pico-8 play session: hold ← + tap ❎

[t = 1 s] hold ← ~1s, tap ❎ ~2×
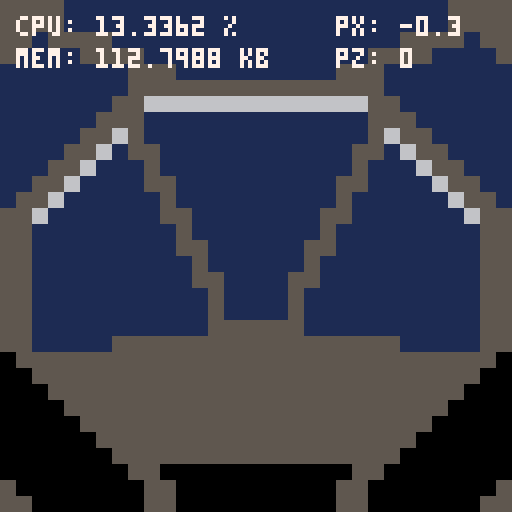
[t = 2 s] hold ← ~2s, tap ❎ ~4×
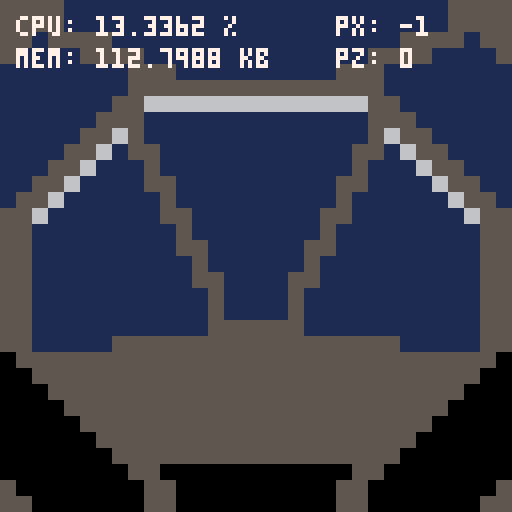
[t = 4 s] hold ← ~4s, tap ❎ ~7×
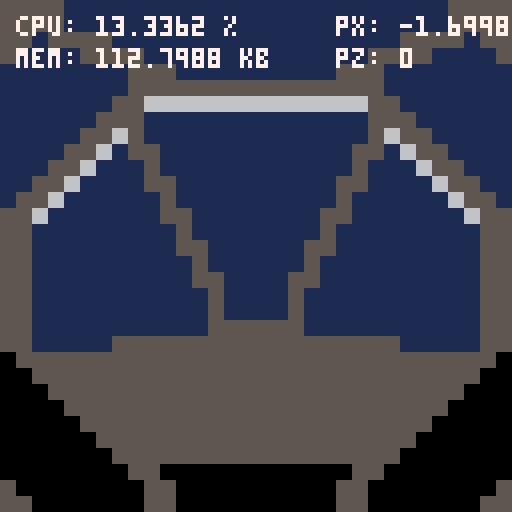
[t = 8 s] hold ← ~8s, tap ❎ ~14×
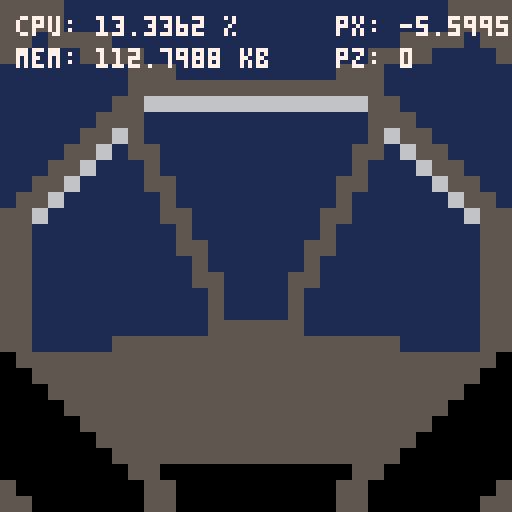

pico-8 cartridge
version 8
__lua__
printh("----------------------")

eps = 0.000001

ticks = 0

occ_cull = false

function lerp(a1,a2,r)
 return a1 * (1 - r) + a2 * r
end

-- take verts from
-- [-1,1] to [0,128]
function ndc_to_screen(poly)
 -- p8 display: 128*128
 local res = {}
 for p in all(poly) do
  local q = {}
  q[1] = flr(63.5*(p[1]+1))
  q[2] = flr(63.5*(1 - p[2]))
  q[3] = p[3]
  add(res, q)
 end
 return res
end

--[[
 matrices and vectors
--]]

--vector functions

-- vector constructor
function v4(x,y,z,w)
 return {x or 0,y or 0,z or 0,w or 1}
end

-- string conversion
function v2s(v)
 return ""..v[1]..","..v[2]
end
function v3s(v)
 return v2s(v)..","..v[3]
end
function v4s(v)
 return v3s(v)..","..v[4]
end

-- mag
function mag2(v) return sqrt(dot2(v,v)) end
function mag3(v) return sqrt(dot3(v,v)) end
-- dot product
function dot2(v1,v2) return v1[1]*v2[1] + v1[2]*v2[2] end
function dot3(v1,v2) return dot2(v1,v2) + v1[3]*v2[3] end
--function dot4(v1,v2) return dot3(v1,v2) + v1[4]*v2[4] end
-- cross product
function cross2(v1,v2) return -v1[2]*v2[1] + v1[1]*v2[2] end
function cross3(v1,v2) return {v1[2]*v2[3]-v1[3]*v2[2],v1[3]*v2[1]-v1[1]*v2[3],v1[1]*v2[2]-v1[2]*v2[1]} end
-- distance
function dis3(u,v) return mag3(sub3(u,v)) end
-- addition
function add2(v1,v2) return {v1[1]+v2[1],v1[2]+v2[2]} end
function add3(v1,v2) return {v1[1]+v2[1],v1[2]+v2[2],v1[3]+v2[3]} end
function add4(v1,v2) return {v1[1]+v2[1],v1[2]+v2[2],v1[3]+v2[3],v1[4]+v2[4]} end
-- subtraction
function sub2(v1,v2) return {v1[1]-v2[1],v1[2]-v2[2]} end
function sub3(v1,v2) return {v1[1]-v2[1],v1[2]-v2[2],v1[3]-v2[3]} end
function sub4(v1,v2) return {v1[1]-v2[1],v1[2]-v2[2],v1[3]-v2[3],v1[4]-v2[4]} end

--[[
 matrix functions
]]--

function mulmat4mat4(l,r)
 return mat4({
  l[1]*r[1]+l[2]*r[5]+l[3]*r[9]+l[4]*r[13],
  l[1]*r[2]+l[2]*r[6]+l[3]*r[10]+l[4]*r[14],
  l[1]*r[3]+l[2]*r[7]+l[3]*r[11]+l[4]*r[15],
  l[1]*r[4]+l[2]*r[8]+l[3]*r[12]+l[4]*r[16],
  l[5]*r[1]+l[6]*r[5]+l[7]*r[9]+l[8]*r[13],
  l[5]*r[2]+l[6]*r[6]+l[7]*r[10]+l[8]*r[14],
  l[5]*r[3]+l[6]*r[7]+l[7]*r[11]+l[8]*r[15],
  l[5]*r[4]+l[6]*r[8]+l[7]*r[12]+l[8]*r[16],
  l[9]*r[1]+l[10]*r[5]+l[11]*r[9]+l[12]*r[13],
  l[9]*r[2]+l[10]*r[6]+l[11]*r[10]+l[12]*r[14],
  l[9]*r[3]+l[10]*r[7]+l[11]*r[11]+l[12]*r[15],
  l[9]*r[4]+l[10]*r[8]+l[11]*r[12]+l[12]*r[16],
  l[13]*r[1]+l[14]*r[5]+l[15]*r[9]+l[16]*r[13],
  l[13]*r[2]+l[14]*r[6]+l[15]*r[10]+l[16]*r[14],
  l[13]*r[3]+l[14]*r[7]+l[15]*r[11]+l[16]*r[15],
  l[13]*r[4]+l[14]*r[8]+l[15]*r[12]+l[16]*r[16]
 })
end

function mulmat4vec4(l,r)
 if #r==4 then return { l[1]*r[1]+l[2]*r[2]+l[3]*r[3]+l[4]*r[4], l[5]*r[1]+l[6]*r[2]+l[7]*r[3]+l[8]*r[4], l[9]*r[1]+l[10]*r[2]+l[11]*r[3]+l[12]*r[4], l[13]*r[1]+l[14]*r[2]+l[15]*r[3]+l[16]*r[4] }
 else return { l[1]*r[1]+l[5]*r[2]+l[9]*r[3]+l[13]*r[4], l[2]*r[1]+l[6]*r[2]+l[10]*r[3]+l[14]*r[4], l[3]*r[1]+l[7]*r[2]+l[11]*r[3]+l[15]*r[4], l[4]*r[1]+l[8]*r[2]+l[12]*r[3]+l[16]*r[4] }
 end
end

function mulmat4scalar(l,r)
 if type(r) == "number" then r, l = l, r end
 return mat4({r[1]*l,r[2]*l,r[3]*l,r[4]*l,r[5]*l,r[6]*l,r[7]*l,r[8]*l,r[9]*l,r[10]*l,r[11]*l,r[12]*l,r[13]*l,r[14]*l,r[15]*l,r[16]*l})
end

function addmat4scalar(l,r)
 if type(r) == "number" then r, l = l, r end
 return mat4({r[1]+l,r[2]+l,r[3]+l,r[4]+l,r[5]+l,r[6]+l,r[7]+l,r[8]+l,r[9]+l,r[10]+l,r[11]+l,r[12]+l,r[13]+l,r[14]+l,r[15]+l,r[16]+l})
end

function submat4scalar(l,r)
 if type(r) == "number" then r, l = l, r end
 return addmat4scalar(l,-r)
end

-- matrix constructor
-- overloads +,- and * for
-- matrices and scalars
function mat4(t)
 local t = t or 1
 if type(t) == "number" then t = {t,t,t,t} end
 if #t == 4 then
  t = {t[1],0,0,0,0,t[2],0,0,0,0,t[3],0,0,0,0,t[4]}
 end
 setmetatable(t,{
  __add=function(l,r)
   if type(l) == "number" or type(r) == "number" then
    return addmat4scalar(l,r)
   else return mat4({l[1]+r[1],l[2]+r[2],l[3]+r[3],l[4]+r[4],l[5]+r[5],l[6]+r[6],l[7]+r[7],l[8]+r[8],l[9]+r[9],l[10]+r[10],l[11]+r[11],l[12]+r[12],l[13]+r[13],l[14]+r[14],l[15]+r[15],l[16]+r[16]}) end end,
  __sub=function(l,r)
   if type(l) == "number" or type(r) == "number" then
    return submat4scalar(l,r)
   else return mat4({l[1]-r[1],l[2]-r[2],l[3]-r[3],l[4]-r[4],l[5]-r[5],l[6]-r[6],l[7]-r[7],l[8]-r[8],l[9]-r[9],l[10]-r[10],l[11]-r[11],l[12]-r[12],l[13]-r[13],l[14]-r[14],l[15]-r[15],l[16]-r[16]}) end end,
  __mul=function(l,r)
   if type(l) == "number" or type(r) == "number" then
    return mulmat4scalar(l,r)
   elseif #l == 4 or #r == 4 then
    return mulmat4vec4(l,r)
   elseif #l == 16 and #r == 16 then
    return mulmat4mat4(l,r)
   else
    printh("error: invalid operands to matrix multiplication")
    return {}
   end
  end
  })
 return t
end

function det3(v1,v2,v3)
 return v1[1]*(v2[2]*v3[3]-v2[3]*v3[2])+
        v2[1]*(v3[2]*v1[3]-v3[3]*v1[2])+
        v3[1]*(v1[2]*v2[3]-v1[3]*v2[2])
end

function printh_matrix(m)
 for i=0,3 do
  str = ""
  for j=1,4 do
   str = str..m[j+4*i]..", "
  end
  printh(str)
 end
end


--[[
new scanline stuff
--]]

s_buffer={}

function find_end(x1,x2,y,z,head)
 if not head.next then
  rectfill(x1,y,x2,y)
  return {x1,x2,z}
 end

 head = head.next
 local base_entry = {x1,x2,z}
 local last_entry = base_entry
 local last = nil
 while head and head[1] < x2 do
  --add(intersections,head)
  if head[3] <= z then
   rectfill(x1,y,head[1],y)
   last_entry[2]=head[1]
   x1=min(x2,head[2])
   last_entry.next={head[1],head[2],head[3],next={x1,x2,z}}
   last_entry = last_entry.next.next
  end

  last = head
  head = head.next
 end

 if not last or last[2] < x2 then
  rectfill(x1,y,x2,y)
 end
 if head then
  last_entry.next = head
 end

 return base_entry
end

--s_buffer format: x1,x2,z
function s_draw(x1,x2,y,z)
 if x2 < x1 then x1,x2 = x2,x1 end
 if s_buffer[y] then
  local head = s_buffer[y]
  local last = nil
  while head do
   if x1 < head[1] then
    local entry
    if x2 <= head[1] then
     -- ##########
     --           ========
     rectfill(x1,y,x2,y)
     entry = {x1,x2,z,next=head}
     if last then
      last.next=entry
     else
      s_buffer[y]=entry
     end
    else -- x2 > head[1]
     if x2 < head[2] then
      -- ##########
      --      ========
      if z < head[3] then
       rectfill(x1,y,x2,y)
       head[1]=x2
       entry={x1,x2,z,next=head}
      else
       rectfill(x1,y,head[1],y)
       entry = {x1,head[1],z,next=head}
      end
      if last then
       last.next=entry
      else
       s_buffer[y]=entry
      end
     elseif x2==head[2] then
      -- #############
      --      ========
      if z < head[3] then
       rectfill(x1,y,x2,y)
       head[1] = x1
       head[2] = x2
       head[3] = z
      else
       rectfill(x1,y,head[1],y)
       local entry={x1,head[1],z,next=head}
       if last then
        last.next=entry
       else
        s_buffer[y]=entry
       end
      end
     else -- x2 > head[2]
      -- ###################
      --      ========   ?????
      local entry
      if z < head[3] then
       entry = find_end(x1,x2,y,z,head)
       if last then
        last.next=entry
       else 
        s_buffer[y]=entry
       end
      else
       rectfill(x1,y,head[1],y)
       entry = {x1,head[1],z,next=head}
       head.next=find_end(head[1],x2,y,z,head)
      end
      if last then
       last.next=entry
      else 
       s_buffer[y]=entry
      end
     end
    end
    break
   elseif x1==head[1] then
    if x2==head[2] then
     -- ########
     -- ========
     if z < head[3] then
      rectfill(x1,y,x2,y)
      head[3]=z
  -- else no entry
     end
    elseif x2 < head[2] then
     -- #####
     -- ========
     if z < head[3] then
      rectfill(x1,y,x2,y)
      head[1]=x2
      local entry={x1,x2,z,next=head}
  -- else no entry
     end
    else -- x2 > head[2]
     -- ##########
     -- ======  ???
     if z < head[3] then
      local entry = find_end(x1,x2,y,z,head)
      if last then
       last.next=entry
      else 
       s_buffer[y]=entry
      end
     else
      head.next = find_end(head[2],x2,y,z,head)
     end
    end
    break
   else -- x1 > head[1]
    if x1 > head[2] then
     --        ######
     -- ======     ?????
     if head.next then
      last = head
      head = head.next
     else
      rectfill(x1,y,x2,y)
      head.next={x1,x2,z}
      break
     end
    else -- x1 <= head[2]
     if x2 < head[2] then
      --   #####
      -- ==========
      if z < head[3] then
       rectfill(x1,y,x2,y)
       local entry={x1,x2,z,next={x2,head[2],head[3],next=head.next}}
       head[2] = x1
       head.next=entry 
   -- else no entry
      end
     elseif x2 == head[2] then
      --   #####
      -- =======
      if z < head[3] then
       rectfill(x1,y,x2,y)
       local entry={x1,x2,z,next=head.next}
       head[2]=x1
       head.next=entry
   -- else no entry
      end
     else -- x2 > head[2]
      --   ############
      -- =======    ??????
      if z < head[3] then
       head[2] = x1
       head.next=find_end(x1,x2,y,z,head)
      else
       head.next=find_end(head[2],x2,y,z,head)
      end
     end
     break
    end
   end
  end
 else
  rectfill(x1,y,x2,y)
  s_buffer[y]={x1,x2,z}
 end
end

function scan_flat_tri(a,b,c)
 local dy=sgn(a[2]-c[2])
 local dx1dy = dy*(a[1]-c[1])/(a[2]-c[2])
 local dx2dy = dy*(b[1]-c[1])/(a[2]-c[2])
 local dz1dy = dy*(a[3]-c[3])/(a[2]-c[2])
 local dz2dy = dy*(b[3]-c[3])/(a[2]-c[2])

 local x1,x2=c[1],c[1]
 local z1,z2=c[3],c[3]
 for y=c[2],a[2],dy do
  --if y == 70 then
   --s_draw(flr(x1),flr(x2),y,(z1+z2)*0.5)
  --end
  
  if occ_cull then
   s_draw(flr(x1),flr(x2),y,(z1+z2)*0.5)
  else
   rectfill(flr(x1),y,flr(x2),y)
  end
  x1+=dx1dy
  x2+=dx2dy
 end
end

function scan_tri(a,b,c)
 --printh(".."..c[1]..", "..c[2])
 if a[1]==b[1]==c[1] or a[2]==b[2]==c[2] then
  -- skip
  printh("degenerate tri")
 else
  -- sort triangles so a.y>=b.y>c.y
  if a[2]< b[2] then a,b=b,a end
  if a[2]< c[2] then a,c=c,a end
  if b[2]< c[2] then b,c=c,b end
  if b[2]==c[2] then a,c=c,a end
 
  if a[2]==b[2] then
   scan_flat_tri(a,b,c)
  else
   local d = {a[1] + (b[2]-a[2]) * (c[1]-a[1])/(c[2]-a[2]),
              b[2],
              a[3] + (b[2]-a[2]) * (c[3]-a[3])/(c[2]-a[2])}
   scan_flat_tri(b,d,a)
   scan_flat_tri(b,d,c)
  end
 end
end

function tri_strip_to_tris(strip)
 local tris = {}
 for i=1,#strip-2 do
  -- need to swap even tris
  -- to maintain ccw orientation
  local m = i % 2
  tris[i] = {strip[i+1-m],strip[i+m],strip[i+2]}
 end
 return tris
end

function backface_cull(tris)
 local res,n={},1
 for i=1,#tris do
  local det = det3(tris[i][1],tris[i][2],tris[i][3])
  if det >= 0 then
   res[n] = tris[i]
   n += 1
  end
 end
 return res
end


function outline_strip(strip)
 local tris=tri_strip_to_tris(strip)
 for t in all(tris) do
  local det = det3(t[1],t[2],t[3])
  local ccw = det >= 0
  local s = ndc_to_screen(t)
  color(11)
  if not ccw then color(8) end
  line(s[1][1],s[1][2],s[2][1],s[2][2])
  line(s[1][1],s[1][2],s[3][1],s[3][2])
  line(s[2][1],s[2][2],s[3][1],s[3][2])
 end
end

--[[
 transformation matrices
--]]

function persp(w,h,n,f)
 local t = 1/(n-f)
 return mat4({2*n/w,0, 0,0,
             0,2*n/h,  0,0,
             0,0,(f+n)*t,2*f*n*t,
             0,0, -1,    0})
end

function trans_t(x,y,z)
 local t = mat4()
 t[4],t[8],t[12]=x,y,z
 return t
end

function scale_t(x,y,z)
 local s = mat4()
 s[1] = x; s[6] = y; s[11] = z
 return s
end

function rotx(a)
 local rx = mat4()
 rx[6]  =  cos(a) -- y
 rx[7]  = -sin(a) -- yz
 rx[10] =  sin(a) -- zy
 rx[11] =  cos(a) -- z
 return rx
end

function roty(a)
 local ry = mat4()
 ry[1]  =  cos(a) -- x
 ry[3]  =  sin(a) -- xz
 ry[9]  = -sin(a) -- zx
 ry[11] =  cos(a) -- z
 return ry
end

function rotz(a)
 local rz = mat4()
 rz[1] =  cos(a) -- x
 rz[2] = -sin(a) -- xy
 rz[5] =  sin(a) -- yx
 rz[6] =  cos(a) -- y
 return rz
end



--[[
 rendering
--]]

function apply_transform(poly, t)
 local res = {}
 for v in all(poly) do
  add(res,t*v)
 end
 return res
end

function proj_to_ndc(poly)
 local res = {}
 for v in all(poly) do
  add(res,{v[1]/v[4],v[2]/v[4],v[3]/v[4]})
 end
 return res
end

clip_planes = {
 { 0, 0, 1},
 { 0, 0,-1},
 { 1, 0, 0},
 { 0, 1, 0},
 {-1, 0, 0},
 { 0,-1, 0}
}

function clip_tri(poly)
 local poly_next = {}
 --[[
 printh("  input poly")
 for v in all(poly) do
  printh("    "..v4s(v))
 end
 ]]--
 -- hacky pre-w clipping
 for i=1,#poly do
  local v = poly[i]
  if v[4] >= 0.1 then
   add(poly_next,v)
  else
   local v_prev = poly[((i-2)%#poly)+1]
   local v_next = poly[((i)%#poly)+1]
   for u in all({v_prev,v_next}) do
    if u[4] >= 0 then
     ratio = (0.1 - v[4]) / (u[4] - v[4])
     local dx = u[1] - v[1]
     local dy = u[2] - v[2]
     local dz = u[3] - v[3]
     local dw = u[4] - v[4]
     if 0 <= ratio and ratio <= 1 then
      add(poly_next,v4(v[1] + ratio*dx, v[2] + ratio*dy, v[3] + ratio*dz, v[4] + ratio*dw))
     end
    end
   end
  end
 end

 poly = poly_next
 poly_next = {}

 --[[
 printh("  output poly")
 for v in all(poly) do
  printh("    "..v4s(v))
 end
 ]]--
 for plane in all(clip_planes) do
  for i=1,#poly do
   local v = poly[i]
   local w_v = v[4]

   local p_v = {plane[1]*w_v,plane[2]*w_v,plane[3]*w_v}
            
   if dot3(p_v,v) <= dot3(p_v,p_v) then
    -- v is inside current plane and should not be clipped
    add(poly_next,v)
   else
    -- edges of v should be clipped 
    local v_prev = poly[((i-2)%#poly)+1]
    local v_next = poly[((i)%#poly)+1]
    for u in all({v_prev, v_next}) do
     local w_u = u[4]
     local p_u = {plane[1]*w_u,plane[2]*w_u,plane[3]*w_u}

     if dot3(p_u,u) <= dot3(p_u,p_u) then
      -- todo - could just do w division here

      local dx = u[1] - v[1]
      local dy = u[2] - v[2]
      local dz = u[3] - v[3]
      local dw = u[4] - v[4]

      local a = dot3(plane, v)
      local b = dot3(plane, u)

      local ratio = (a - v[4]) / (u[4] - v[4] - b + a)
                
      if 0 <= ratio and ratio <= 1 then
       add(poly_next,v4(v[1] + ratio*dx, v[2] + ratio*dy, v[3] + ratio*dz, v[4] + ratio*dw))
      end -- if
     end -- if
    end -- for
   end -- else
  end -- for
  poly = poly_next
  poly_next = {}
 end -- for
 
 return poly
end

function w_divide(verts)
 local res = {}
 for i=1,#verts do
  local w = verts[i][4]
  res[i] = {verts[i][1]/w,verts[i][2]/w,verts[i][3]/w}
 end
 return res
end

function render_strip(strip, viewproject, cull)
 if cull == nil then cull = true end
 strip = apply_transform(strip, viewproject)
 local tris = tri_strip_to_tris(strip)
 if cull then
  tris = backface_cull(tris)
 end
 
 for i=1,#tris do
  local clip_res = clip_tri(tris[i])
  local w_div = w_divide(clip_res)
  local ndc = ndc_to_screen(w_div)
  for j=1,#ndc-2 do  
   --color(col)
   scan_tri(ndc[1],ndc[j+1],ndc[j+2])
   --color(1)
   --line(ndc[1][1],ndc[1][2],ndc[j+1][1],ndc[j+1][2])
   --line(ndc[1][1],ndc[1][2],ndc[j+2][1],ndc[j+2][2])
   --line(ndc[j+1][1],ndc[j+1][2],ndc[j+2][1],ndc[j+2][2])
  end
  --[[
  for j=1,#ndc do
   circfill(ndc[j][1], ndc[j][2],3,j)
  end
  --]]
 end
end

function clip_point(pos)
 local w = pos[4]
 if w < 0 or
    pos[1] > w or pos[1] < -w or
    pos[2] > w or pos[2] < -w or
    pos[3] > w or pos[3] < -w then
    return false
 end
 return true 
end

function billboard(p,sz,sprite, projview, sw,sh)
 sw = sw or 8
 sh = sh or 8
 p = projview*p
 if clip_point(p) then
  local w = 32*sz[1]/p[4]
  local h = 32*sz[2]/p[4]
  p = ndc_to_screen(w_divide({p}))[1]
  -- occlusion cull
  head = s_buffer[p[2]]
  occluded = false
  while head do
   if head[1] < p[1] and p[1] < head[2] then
    occluded = true
    break
   end
   head = head.next
  end
  if not occluded then
   --spr(sprite,p[1],p[2])
   local sx = (sprite%16)*8
   local sy = flr(sprite/16)*8
   sspr(sx,sy,sw,sh,p[1]-w,p[2]-h,w*2,h*2)
  end
 end
end
bb = billboard

--[[
 "engine"
--]]

proj = persp(1,1,0.5,10)
ry, rx = 0, 0

-- mouse support
--[[
poke(0x5f2d,1) -- initiate mouse
last_mx, last_my = 0, 0
--]]

projview = proj

px = 0
pz = 0


reproject = false

function display_debug_info()
 print("cpu: "..100*stat(1).." %", 4,4,7)
 print("mem: "..stat(0).." kb",4,12,7)
 print("px: "..px, 84, 4, 7)
 print("pz: "..pz, 84, 12,7)
 --print("mx: "..last_mx, 100, 4, 7)
 --print("my: "..last_my, 100, 12,7)
 --circfill(last_mx,last_my,1,9)
end

function calc_aabb(model)
 --xxx this doesn't consider w
 local minx= 0x7ff0
 local maxx=-0x7ff0
 local miny,minz,maxy,maxz=minx,minx,maxx,maxx
 for i=1,#model do
  minx=min(minx,model[i][1])
  maxx=max(maxx,model[i][1])
  miny=min(miny,model[i][2])
  maxy=max(maxy,model[i][2])
  minz=min(minz,model[i][3])
  maxz=max(maxz,model[i][3])
 end
 return {
  {minx,maxx},
  {miny,maxy},
  {minz,maxz}
 }
end

function printh_aabb(aabb)
 printh("x: "..v2s(aabb[1])..", y: "..v2s(aabb[2])..", z: "..v2s(aabb[3]))
end

objects = {}
billboards = {}
obj_remove = {}
bb_remove  = {}

function create_obj(model, solid, col, pos, rot, scale, backface_cull)
 col   = col or 7 
 if solid == nil then solid = false end
 pos   = pos   or {0,0,0}
 scale = scale or {1,1,1}
 rot   = rot   or {0,0,0}
 if backface_cull == nil then backface_cull = true end 

 local o = {
 	base_model=model,
 	dirty=true,
  solid=solid,
 	pos=pos,
 	rot=rot,
 	scale=scale,
 	col=col,
 	backface_cull=backface_cull
 }
 reproject_obj(o)
 add(objects,o)
 return o
end

function create_bb(pos, size, sprite, solid)
 if solid == nil then solid = false end
 if solid and size[1] and size[2] and not size[3] then
  size[3] = 1
 end
 local b = {
  pos=pos,
  size=size,
  sprite=sprite,
  solid=solid
 }
 add(billboards, b)
 return b
end

function draw_obj(obj,projview)
 if obj.dirty then
  reproject_obj(obj)
 end
 color(obj.col)
 render_strip(obj.model,projview,obj.backface_cull) 
end

function test_aabb_aabb(a,b)
 return not (a[1][2] < b[1][1] or a[1][1] > b[1][2] or
             a[2][2] < b[2][1] or a[2][1] > b[2][2] or
             a[3][2] < b[3][1] or a[3][1] > b[3][2])
end

function test_aabb_point(aabb,p)
 return aabb[1][1] < p[1] and aabb[1][2] > p[1] and
        aabb[2][1] < p[2] and aabb[2][2] > p[2] and
        aabb[3][1] < p[3] and aabb[3][2] > p[3]
end

function reproject_obj(obj) 
 local s = obj.scale
 local p = obj.pos
 local r = obj.rot
 obj.model=apply_transform(obj.base_model,trans_t(p[1],p[2],p[3])*rotx(r[1])*roty(r[2])*rotz(r[3])*scale_t(s[1],s[2],s[3]))
 if obj.solid then
  obj.aabb=calc_aabb(obj.model)
 end
 obj.dirty = false
end

--[[
 begin actual game code
--]]

function _init()
 cls(2)
end

function handle_input()
 local vx = 0
 local vz = 0
 if btn(0,1) then ry += 0.01 end
 if btn(1,1) then ry -= 0.01 end
 if btn(2,1) then rx += 0.01 end
 if btn(3,1) then rx -= 0.01 end
 if btn(1) then vx =  0.1 end
 if btn(0) then vx = -0.1 end
 if btn(2) then vz = -0.1 end
 if btn(3) then vz =  0.1 end
 if btn(0,1) or btn(1,1) or btn(2,1) or btn(3,1) then
  reproject = true
 end
 if btn(1) or btn(0) or btn(2) or btn(3) then
  local dx = vx*cos(ry) - vz*sin(ry)
  local dz = vz*cos(ry) + vx*sin(ry)
  px += dx
  pz += dz
  local collision = false
  for i=1,#objects do
   local o = objects[i]
   if o.solid then
    if test_aabb_aabb(o.aabb,{{px-0.75,px+0.75},{-0.5,0.5},{pz-0.75,pz+0.75}}) then
     --printh_aabb(o.aabb)
     collision = true
     break
    end
   end
  end

  if collision then
   px -= dx
   pz -= dz
  else
   reproject = true
  end
 end
end

function _update()
 handle_input()
end

function _draw()
 if reproject then
  projview = proj*rotx(rx)*roty(ry)*trans_t(-px,0,-pz)
 end
	cls(1)
	s_buffer={}
 
	-- draw objects
	for i=1,#objects do
  --local disp = sub3(objects[i].pos,{px,0,pz})
  --if dot3(disp,disp) < 200 then
   draw_obj(objects[i], projview)
  --end
	end

	-- draw billboards
 for i=1,#billboards do
  local b = billboards[i]
	 if b.pre then b.pre() end
  bb(b.pos,b.size,b.sprite,projview)
  if b.post then b.post() end
	end
	
	palt(0,false)
	palt(11,true)
	sspr(8,0,16,32,0,0,64,128)
 sspr(8,0,16,32,64,0,64,128,-1)
--	spr(1,36,20,2,4,-1)
	
	
 display_debug_info()
end
__gfx__
000000005555bbbbbbbbbbbb00000000000000000000000000000000000000000000000000000000000000000000000000000000000000000000000000000000
000000005555bbbbbbbbbbbb00000000000000000000000000000000000000000000000000000000000000000000000000000000000000000000000000000000
0070070055b5555bbbbbbbbb00000000000000000000000000000000000000000000000000000000000000000000000000000000000000000000000000000000
000770005bbbb5555bbbbbbb00000000000000000000000000000000000000000000000000000000000000000000000000000000000000000000000000000000
00077000bbbbbbbb555bbbbb00000000000000000000000000000000000000000000000000000000000000000000000000000000000000000000000000000000
00700700bbbbbbbb5555555500000000000000000000000000000000000000000000000000000000000000000000000000000000000000000000000000000000
00000000bbbbbbb55666666600000000000000000000000000000000000000000000000000000000000000000000000000000000000000000000000000000000
00000000bbbbbb555bbbbbbb00000000000000000000000000000000000000000000000000000000000000000000000000000000000000000000000000000000
00000000bbbbb5565bbbbbbb00000000000000000000000000000000000000000000000000000000000000000000000000000000000000000000000000000000
00000000bbbb556b55bbbbbb00000000000000000000000000000000000000000000000000000000000000000000000000000000000000000000000000000000
00000000bbb556bbb5bbbbbb00000000000000000000000000000000000000000000000000000000000000000000000000000000000000000000000000000000
00000000bb556bbbb55bbbbb00000000000000000000000000000000000000000000000000000000000000000000000000000000000000000000000000000000
00000000b556bbbbbb5bbbbb00000000000000000000000000000000000000000000000000000000000000000000000000000000000000000000000000000000
00000000556bbbbbbb55bbbb00000000000000000000000000000000000000000000000000000000000000000000000000000000000000000000000000000000
0000000055bbbbbbbbb5bbbb00000000000000000000000000000000000000000000000000000000000000000000000000000000000000000000000000000000
0000000055bbbbbbbbb55bbb00000000000000000000000000000000000000000000000000000000000000000000000000000000000000000000000000000000
0000000055bbbbbbbbbb5bbb00000000000000000000000000000000000000000000000000000000000000000000000000000000000000000000000000000000
0000000055bbbbbbbbbb55bb00000000000000000000000000000000000000000000000000000000000000000000000000000000000000000000000000000000
0000000055bbbbbbbbbbb5bb00000000000000000000000000000000000000000000000000000000000000000000000000000000000000000000000000000000
0000000055bbbbbbbbbbb5bb00000000000000000000000000000000000000000000000000000000000000000000000000000000000000000000000000000000
0000000055bbbbbbbbbbb55500000000000000000000000000000000000000000000000000000000000000000000000000000000000000000000000000000000
0000000055bbbbb55555555500000000000000000000000000000000000000000000000000000000000000000000000000000000000000000000000000000000
00000000055555555555555500000000000000000000000000000000000000000000000000000000000000000000000000000000000000000000000000000000
00000000005555555555555500000000000000000000000000000000000000000000000000000000000000000000000000000000000000000000000000000000
00000000000555555555555500000000000000000000000000000000000000000000000000000000000000000000000000000000000000000000000000000000
00000000000055555555555500000000000000000000000000000000000000000000000000000000000000000000000000000000000000000000000000000000
00000000000005555555555500000000000000000000000000000000000000000000000000000000000000000000000000000000000000000000000000000000
00000000000000555555555500000000000000000000000000000000000000000000000000000000000000000000000000000000000000000000000000000000
00000000000000055555555500000000000000000000000000000000000000000000000000000000000000000000000000000000000000000000000000000000
00000000000000005500000000000000000000000000000000000000000000000000000000000000000000000000000000000000000000000000000000000000
00000000500000000550000000000000000000000000000000000000000000000000000000000000000000000000000000000000000000000000000000000000
00000000550000000550000000000000000000000000000000000000000000000000000000000000000000000000000000000000000000000000000000000000
00000000000000000000000000000000000000000000000000000000000000000000000000000000000000000000000000000000000000000000000000000000
00000000000000000000000000000000000000000000000000000000000000000000000000000000000000000000000000000000000000000000000000000000
00000000000000000000000000000000000000000000000000000000000000000000000000000000000000000000000000000000000000000000000000000000
00000000000000000000000000000000000000000000000000000000000000000000000000000000000000000000000000000000000000000000000000000000
00000000000000000000000000000000000000000000000000000000000000000000000000000000000000000000000000000000000000000000000000000000
00000000000000000000000000000000000000000000000000000000000000000000000000000000000000000000000000000000000000000000000000000000
00000000000000000000000000000000000000000000000000000000000000000000000000000000000000000000000000000000000000000000000000000000
00000000000000000000000000000000000000000000000000000000000000000000000000000000000000000000000000000000000000000000000000000000
00000000000000000000000000000000000000000000000000000000000000000000000000000000000000000000000000000000000000000000000000000000
00000000000000000000000000000000000000000000000000000000000000000000000000000000000000000000000000000000000000000000000000000000
00000000000000000000000000000000000000000000000000000000000000000000000000000000000000000000000000000000000000000000000000000000
00000000000000000000000000000000000000000000000000000000000000000000000000000000000000000000000000000000000000000000000000000000
00000000000000000000000000000000000000000000000000000000000000000000000000000000000000000000000000000000000000000000000000000000
00000000000000000000000000000000000000000000000000000000000000000000000000000000000000000000000000000000000000000000000000000000
00000000000000000000000000000000000000000000000000000000000000000000000000000000000000000000000000000000000000000000000000000000
00000000000000000000000000000000000000000000000000000000000000000000000000000000000000000000000000000000000000000000000000000000
00000000000000000000000000000000000000000000000000000000000000000000000000000000000000000000000000000000000000000000000000000000
00000000000000000000000000000000000000000000000000000000000000000000000000000000000000000000000000000000000000000000000000000000
00000000000000000000000000000000000000000000000000000000000000000000000000000000000000000000000000000000000000000000000000000000
00000000000000000000000000000000000000000000000000000000000000000000000000000000000000000000000000000000000000000000000000000000
00000000000000000000000000000000000000000000000000000000000000000000000000000000000000000000000000000000000000000000000000000000
00000000000000000000000000000000000000000000000000000000000000000000000000000000000000000000000000000000000000000000000000000000
00000000000000000000000000000000000000000000000000000000000000000000000000000000000000000000000000000000000000000000000000000000
00000000000000000000000000000000000000000000000000000000000000000000000000000000000000000000000000000000000000000000000000000000
00000000000000000000000000000000000000000000000000000000000000000000000000000000000000000000000000000000000000000000000000000000
00000000000000000000000000000000000000000000000000000000000000000000000000000000000000000000000000000000000000000000000000000000
00000000000000000000000000000000000000000000000000000000000000000000000000000000000000000000000000000000000000000000000000000000
00000000000000000000000000000000000000000000000000000000000000000000000000000000000000000000000000000000000000000000000000000000
00000000000000000000000000000000000000000000000000000000000000000000000000000000000000000000000000000000000000000000000000000000
00000000000000000000000000000000000000000000000000000000000000000000000000000000000000000000000000000000000000000000000000000000
00000000000000000000000000000000000000000000000000000000000000000000000000000000000000000000000000000000000000000000000000000000
00000000000000000000000000000000000000000000000000000000000000000000000000000000000000000000000000000000000000000000000000000000
00000000000000000000000000000000000000000000000000000000000000000000000000000000000000000000000000000000000000000000000000000000
00000000000000000000000000000000000000000000000000000000000000000000000000000000000000000000000000000000000000000000000000000000
00000000000000000000000000000000000000000000000000000000000000000000000000000000000000000000000000000000000000000000000000000000
00000000000000000000000000000000000000000000000000000000000000000000000000000000000000000000000000000000000000000000000000000000
00000000000000000000000000000000000000000000000000000000000000000000000000000000000000000000000000000000000000000000000000000000
00000000000000000000000000000000000000000000000000000000000000000000000000000000000000000000000000000000000000000000000000000000
00000000000000000000000000000000000000000000000000000000000000000000000000000000000000000000000000000000000000000000000000000000
00000000000000000000000000000000000000000000000000000000000000000000000000000000000000000000000000000000000000000000000000000000
00000000000000000000000000000000000000000000000000000000000000000000000000000000000000000000000000000000000000000000000000000000
00000000000000000000000000000000000000000000000000000000000000000000000000000000000000000000000000000000000000000000000000000000
00000000000000000000000000000000000000000000000000000000000000000000000000000000000000000000000000000000000000000000000000000000
00000000000000000000000000000000000000000000000000000000000000000000000000000000000000000000000000000000000000000000000000000000
00000000000000000000000000000000000000000000000000000000000000000000000000000000000000000000000000000000000000000000000000000000
00000000000000000000000000000000000000000000000000000000000000000000000000000000000000000000000000000000000000000000000000000000
00000000000000000000000000000000000000000000000000000000000000000000000000000000000000000000000000000000000000000000000000000000
00000000000000000000000000000000000000000000000000000000000000000000000000000000000000000000000000000000000000000000000000000000
00000000000000000000000000000000000000000000000000000000000000000000000000000000000000000000000000000000000000000000000000000000
00000000000000000000000000000000000000000000000000000000000000000000000000000000000000000000000000000000000000000000000000000000
00000000000000000000000000000000000000000000000000000000000000000000000000000000000000000000000000000000000000000000000000000000
00000000000000000000000000000000000000000000000000000000000000000000000000000000000000000000000000000000000000000000000000000000
00000000000000000000000000000000000000000000000000000000000000000000000000000000000000000000000000000000000000000000000000000000
00000000000000000000000000000000000000000000000000000000000000000000000000000000000000000000000000000000000000000000000000000000
00000000000000000000000000000000000000000000000000000000000000000000000000000000000000000000000000000000000000000000000000000000
00000000000000000000000000000000000000000000000000000000000000000000000000000000000000000000000000000000000000000000000000000000
00000000000000000000000000000000000000000000000000000000000000000000000000000000000000000000000000000000000000000000000000000000
00000000000000000000000000000000000000000000000000000000000000000000000000000000000000000000000000000000000000000000000000000000
00000000000000000000000000000000000000000000000000000000000000000000000000000000000000000000000000000000000000000000000000000000
00000000000000000000000000000000000000000000000000000000000000000000000000000000000000000000000000000000000000000000000000000000
00000000000000000000000000000000000000000000000000000000000000000000000000000000000000000000000000000000000000000000000000000000
00000000000000000000000000000000000000000000000000000000000000000000000000000000000000000000000000000000000000000000000000000000
00000000000000000000000000000000000000000000000000000000000000000000000000000000000000000000000000000000000000000000000000000000
00000000000000000000000000000000000000000000000000000000000000000000000000000000000000000000000000000000000000000000000000000000
00000000000000000000000000000000000000000000000000000000000000000000000000000000000000000000000000000000000000000000000000000000
00000000000000000000000000000000000000000000000000000000000000000000000000000000000000000000000000000000000000000000000000000000
00000000000000000000000000000000000000000000000000000000000000000000000000000000000000000000000000000000000000000000000000000000
00000000000000000000000000000000000000000000000000000000000000000000000000000000000000000000000000000000000000000000000000000000
00000000000000000000000000000000000000000000000000000000000000000000000000000000000000000000000000000000000000000000000000000000
00000000000000000000000000000000000000000000000000000000000000000000000000000000000000000000000000000000000000000000000000000000
00000000000000000000000000000000000000000000000000000000000000000000000000000000000000000000000000000000000000000000000000000000
00000000000000000000000000000000000000000000000000000000000000000000000000000000000000000000000000000000000000000000000000000000
00000000000000000000000000000000000000000000000000000000000000000000000000000000000000000000000000000000000000000000000000000000
00000000000000000000000000000000000000000000000000000000000000000000000000000000000000000000000000000000000000000000000000000000
00000000000000000000000000000000000000000000000000000000000000000000000000000000000000000000000000000000000000000000000000000000
00000000000000000000000000000000000000000000000000000000000000000000000000000000000000000000000000000000000000000000000000000000
00000000000000000000000000000000000000000000000000000000000000000000000000000000000000000000000000000000000000000000000000000000
00000000000000000000000000000000000000000000000000000000000000000000000000000000000000000000000000000000000000000000000000000000
00000000000000000000000000000000000000000000000000000000000000000000000000000000000000000000000000000000000000000000000000000000
00000000000000000000000000000000000000000000000000000000000000000000000000000000000000000000000000000000000000000000000000000000
00000000000000000000000000000000000000000000000000000000000000000000000000000000000000000000000000000000000000000000000000000000
00000000000000000000000000000000000000000000000000000000000000000000000000000000000000000000000000000000000000000000000000000000
00000000000000000000000000000000000000000000000000000000000000000000000000000000000000000000000000000000000000000000000000000000
00000000000000000000000000000000000000000000000000000000000000000000000000000000000000000000000000000000000000000000000000000000
00000000000000000000000000000000000000000000000000000000000000000000000000000000000000000000000000000000000000000000000000000000
00000000000000000000000000000000000000000000000000000000000000000000000000000000000000000000000000000000000000000000000000000000
00000000000000000000000000000000000000000000000000000000000000000000000000000000000000000000000000000000000000000000000000000000
00000000000000000000000000000000000000000000000000000000000000000000000000000000000000000000000000000000000000000000000000000000
00000000000000000000000000000000000000000000000000000000000000000000000000000000000000000000000000000000000000000000000000000000
00000000000000000000000000000000000000000000000000000000000000000000000000000000000000000000000000000000000000000000000000000000
00000000000000000000000000000000000000000000000000000000000000000000000000000000000000000000000000000000000000000000000000000000
00000000000000000000000000000000000000000000000000000000000000000000000000000000000000000000000000000000000000000000000000000000
00000000000000000000000000000000000000000000000000000000000000000000000000000000000000000000000000000000000000000000000000000000
00000000000000000000000000000000000000000000000000000000000000000000000000000000000000000000000000000000000000000000000000000000
00000000000000000000000000000000000000000000000000000000000000000000000000000000000000000000000000000000000000000000000000000000
00000000000000000000000000000000000000000000000000000000000000000000000000000000000000000000000000000000000000000000000000000000
__gff__
0000000000000000000000000000000000000000000000000000000000000000000000000000000000000000000000000000000000000000000000000000000000000000000000000000000000000000000000000000000000000000000000000000000000000000000000000000000000000000000000000000000000000000
0000000000000000000000000000000000000000000000000000000000000000000000000000000000000000000000000000000000000000000000000000000000000000000000000000000000000000000000000000000000000000000000000000000000000000000000000000000000000000000000000000000000000000
__map__
0000000000000000000000000000000000000000000000000000000000000000000000000000000000000000000000000000000000000000000000000000000000000000000000000000000000000000000000000000000000000000000000000000000000000000000000000000000000000000000000000000000000000000
0000000000000000000000000000000000000000000000000000000000000000000000000000000000000000000000000000000000000000000000000000000000000000000000000000000000000000000000000000000000000000000000000000000000000000000000000000000000000000000000000000000000000000
0000000000000000000000000000000000000000000000000000000000000000000000000000000000000000000000000000000000000000000000000000000000000000000000000000000000000000000000000000000000000000000000000000000000000000000000000000000000000000000000000000000000000000
0000000000000000000000000000000000000000000000000000000000000000000000000000000000000000000000000000000000000000000000000000000000000000000000000000000000000000000000000000000000000000000000000000000000000000000000000000000000000000000000000000000000000000
0000000000000000000000000000000000000000000000000000000000000000000000000000000000000000000000000000000000000000000000000000000000000000000000000000000000000000000000000000000000000000000000000000000000000000000000000000000000000000000000000000000000000000
0000000000000000000000000000000000000000000000000000000000000000000000000000000000000000000000000000000000000000000000000000000000000000000000000000000000000000000000000000000000000000000000000000000000000000000000000000000000000000000000000000000000000000
0000000000000000000000000000000000000000000000000000000000000000000000000000000000000000000000000000000000000000000000000000000000000000000000000000000000000000000000000000000000000000000000000000000000000000000000000000000000000000000000000000000000000000
0000000000000000000000000000000000000000000000000000000000000000000000000000000000000000000000000000000000000000000000000000000000000000000000000000000000000000000000000000000000000000000000000000000000000000000000000000000000000000000000000000000000000000
0000000000000000000000000000000000000000000000000000000000000000000000000000000000000000000000000000000000000000000000000000000000000000000000000000000000000000000000000000000000000000000000000000000000000000000000000000000000000000000000000000000000000000
0000000000000000000000000000000000000000000000000000000000000000000000000000000000000000000000000000000000000000000000000000000000000000000000000000000000000000000000000000000000000000000000000000000000000000000000000000000000000000000000000000000000000000
0000000000000000000000000000000000000000000000000000000000000000000000000000000000000000000000000000000000000000000000000000000000000000000000000000000000000000000000000000000000000000000000000000000000000000000000000000000000000000000000000000000000000000
0000000000000000000000000000000000000000000000000000000000000000000000000000000000000000000000000000000000000000000000000000000000000000000000000000000000000000000000000000000000000000000000000000000000000000000000000000000000000000000000000000000000000000
0000000000000000000000000000000000000000000000000000000000000000000000000000000000000000000000000000000000000000000000000000000000000000000000000000000000000000000000000000000000000000000000000000000000000000000000000000000000000000000000000000000000000000
0000000000000000000000000000000000000000000000000000000000000000000000000000000000000000000000000000000000000000000000000000000000000000000000000000000000000000000000000000000000000000000000000000000000000000000000000000000000000000000000000000000000000000
0000000000000000000000000000000000000000000000000000000000000000000000000000000000000000000000000000000000000000000000000000000000000000000000000000000000000000000000000000000000000000000000000000000000000000000000000000000000000000000000000000000000000000
0000000000000000000000000000000000000000000000000000000000000000000000000000000000000000000000000000000000000000000000000000000000000000000000000000000000000000000000000000000000000000000000000000000000000000000000000000000000000000000000000000000000000000
0000000000000000000000000000000000000000000000000000000000000000000000000000000000000000000000000000000000000000000000000000000000000000000000000000000000000000000000000000000000000000000000000000000000000000000000000000000000000000000000000000000000000000
0000000000000000000000000000000000000000000000000000000000000000000000000000000000000000000000000000000000000000000000000000000000000000000000000000000000000000000000000000000000000000000000000000000000000000000000000000000000000000000000000000000000000000
0000000000000000000000000000000000000000000000000000000000000000000000000000000000000000000000000000000000000000000000000000000000000000000000000000000000000000000000000000000000000000000000000000000000000000000000000000000000000000000000000000000000000000
0000000000000000000000000000000000000000000000000000000000000000000000000000000000000000000000000000000000000000000000000000000000000000000000000000000000000000000000000000000000000000000000000000000000000000000000000000000000000000000000000000000000000000
0000000000000000000000000000000000000000000000000000000000000000000000000000000000000000000000000000000000000000000000000000000000000000000000000000000000000000000000000000000000000000000000000000000000000000000000000000000000000000000000000000000000000000
0000000000000000000000000000000000000000000000000000000000000000000000000000000000000000000000000000000000000000000000000000000000000000000000000000000000000000000000000000000000000000000000000000000000000000000000000000000000000000000000000000000000000000
0000000000000000000000000000000000000000000000000000000000000000000000000000000000000000000000000000000000000000000000000000000000000000000000000000000000000000000000000000000000000000000000000000000000000000000000000000000000000000000000000000000000000000
0000000000000000000000000000000000000000000000000000000000000000000000000000000000000000000000000000000000000000000000000000000000000000000000000000000000000000000000000000000000000000000000000000000000000000000000000000000000000000000000000000000000000000
0000000000000000000000000000000000000000000000000000000000000000000000000000000000000000000000000000000000000000000000000000000000000000000000000000000000000000000000000000000000000000000000000000000000000000000000000000000000000000000000000000000000000000
0000000000000000000000000000000000000000000000000000000000000000000000000000000000000000000000000000000000000000000000000000000000000000000000000000000000000000000000000000000000000000000000000000000000000000000000000000000000000000000000000000000000000000
0000000000000000000000000000000000000000000000000000000000000000000000000000000000000000000000000000000000000000000000000000000000000000000000000000000000000000000000000000000000000000000000000000000000000000000000000000000000000000000000000000000000000000
0000000000000000000000000000000000000000000000000000000000000000000000000000000000000000000000000000000000000000000000000000000000000000000000000000000000000000000000000000000000000000000000000000000000000000000000000000000000000000000000000000000000000000
0000000000000000000000000000000000000000000000000000000000000000000000000000000000000000000000000000000000000000000000000000000000000000000000000000000000000000000000000000000000000000000000000000000000000000000000000000000000000000000000000000000000000000
0000000000000000000000000000000000000000000000000000000000000000000000000000000000000000000000000000000000000000000000000000000000000000000000000000000000000000000000000000000000000000000000000000000000000000000000000000000000000000000000000000000000000000
0000000000000000000000000000000000000000000000000000000000000000000000000000000000000000000000000000000000000000000000000000000000000000000000000000000000000000000000000000000000000000000000000000000000000000000000000000000000000000000000000000000000000000
0000000000000000000000000000000000000000000000000000000000000000000000000000000000000000000000000000000000000000000000000000000000000000000000000000000000000000000000000000000000000000000000000000000000000000000000000000000000000000000000000000000000000000
